Labelled photos from "cropped_images", an image-classification folder in Katsure/cropped_images. The possible labels are: down, flagged, standing.

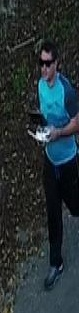
Label: standing

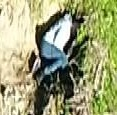
Label: down

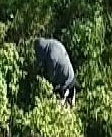
Label: down

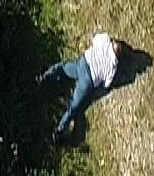
Label: down

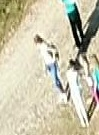
Label: standing

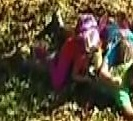
Label: down
